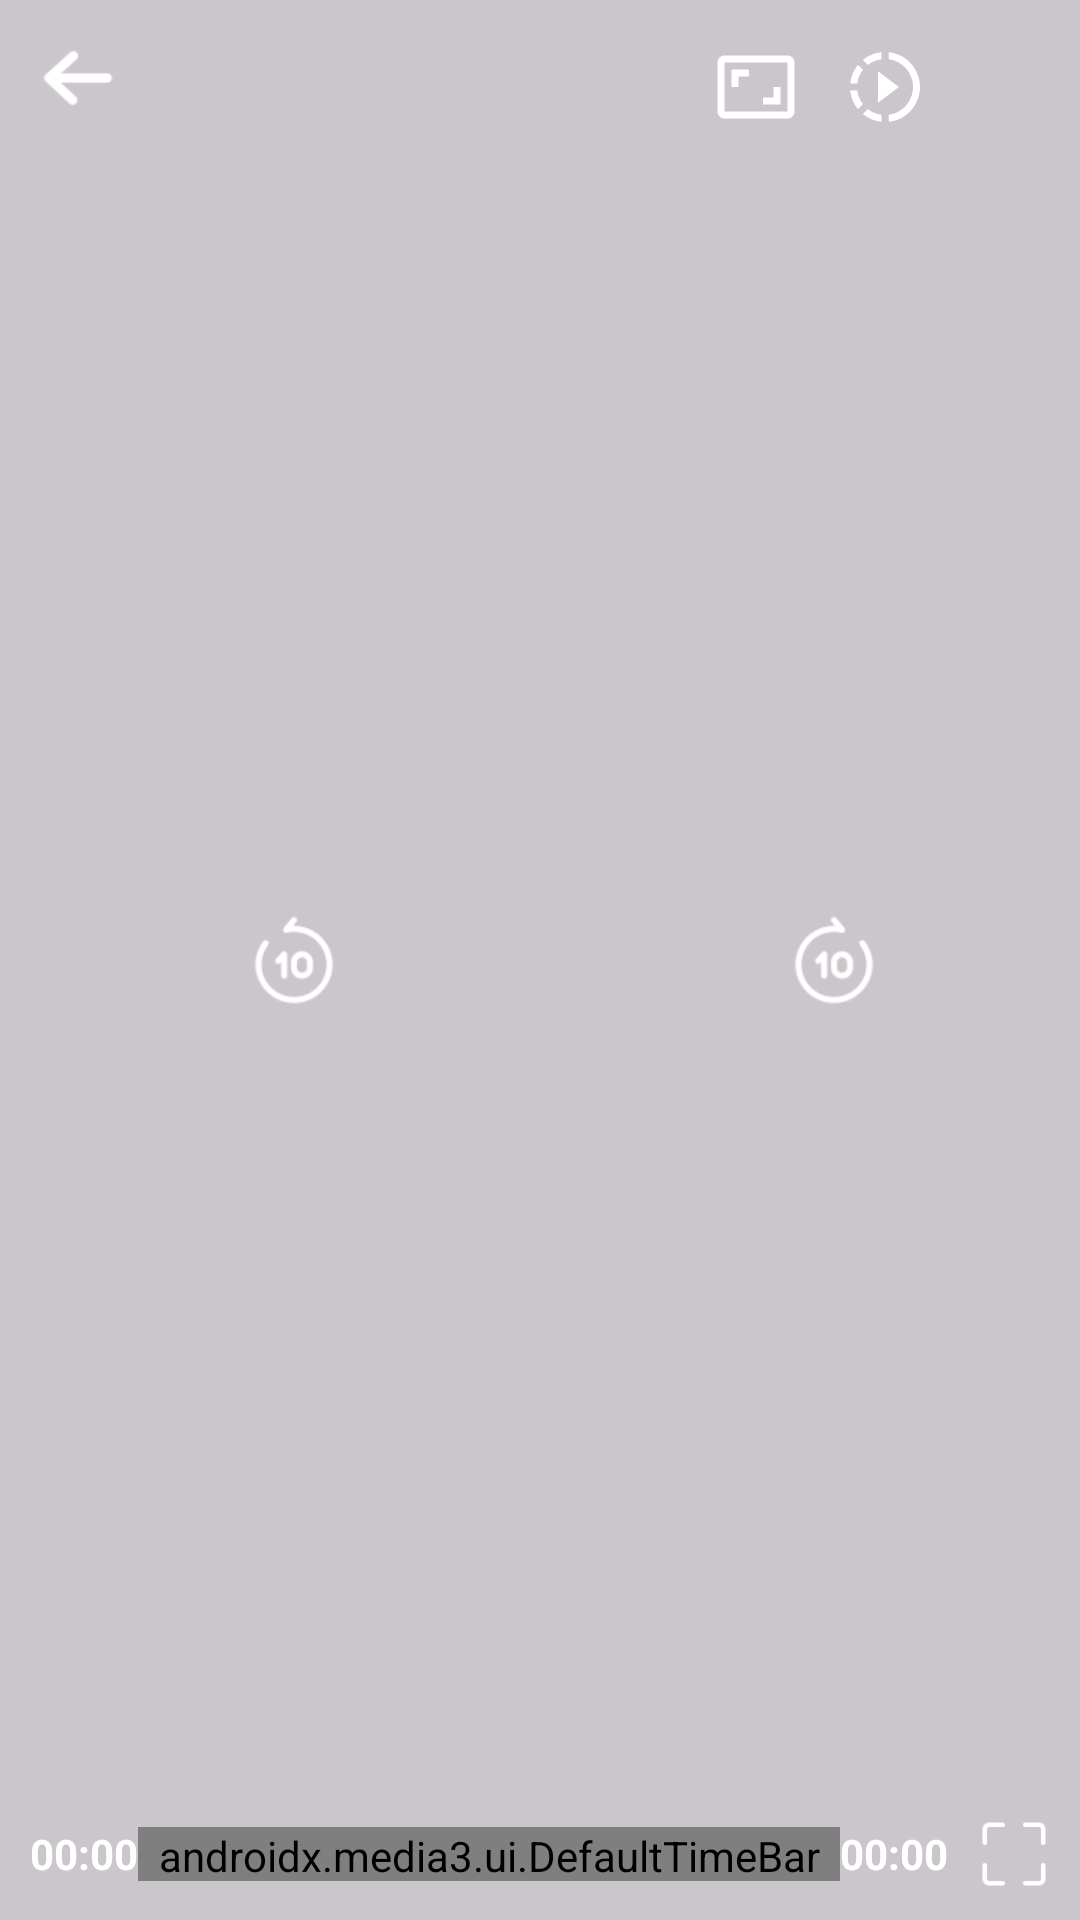

Layout XML and referenced resources for this Android screen:
<!-- AndroidManifest.xml: application theme Theme.PrimeCast -->
<!-- res/layout/custom_controls_player.xml -->
<?xml version="1.0" encoding="utf-8"?>
<androidx.constraintlayout.widget.ConstraintLayout xmlns:android="http://schemas.android.com/apk/res/android"
    xmlns:tools="http://schemas.android.com/tools"
    android:layout_width="match_parent"
    android:layout_height="match_parent"
    xmlns:app="http://schemas.android.com/apk/res-auto"
    android:background="#33000000"
    tools:ignore="MissingConstraints"
    >

    <ImageView
        android:layout_width="32dp"
        android:layout_height="32dp"
        android:id="@+id/exoBack"
        android:layout_marginStart="10dp"
        android:layout_marginTop="10dp"
        android:src="@drawable/backbutton"
        app:layout_constraintStart_toStartOf="parent"
        app:layout_constraintTop_toTopOf="parent"
        />

    <TextView
        android:layout_width="150dp"
        android:layout_height="wrap_content"
        android:id="@+id/exoTitle"
        android:textColor="@color/white"
        android:textStyle="bold"
        android:textSize="15sp"
        android:singleLine="true"
        android:layout_marginStart="10dp"
        android:visibility="gone"
        app:layout_constraintBottom_toBottomOf="@id/exoBack"
        app:layout_constraintStart_toEndOf="@id/exoBack"
        app:layout_constraintTop_toTopOf="@id/exoBack"
        />

    <ImageView
        android:layout_width="32dp"
        android:layout_height="32dp"
        android:id="@+id/exoPlayPause"
        android:visibility="invisible"
        android:src="@drawable/pause"
        app:layout_constraintBottom_toBottomOf="parent"
        app:layout_constraintTop_toTopOf="parent"
        app:layout_constraintStart_toStartOf="parent"
        app:layout_constraintEnd_toEndOf="parent"
        />

    <ImageView
        android:layout_width="28dp"
        android:layout_height="28dp"
        android:id="@+id/exoQualitySetting"
        android:layout_marginTop="15dp"
        android:layout_marginEnd="10dp"
        android:src="@drawable/outline_settings_24"
        app:layout_constraintEnd_toEndOf="parent"
        app:layout_constraintTop_toTopOf="parent"
        />


    <ImageView
        android:id="@+id/exoSpeed"
        android:layout_width="28dp"
        android:layout_height="28dp"
        android:layout_marginTop="15dp"
        android:layout_marginEnd="13dp"
        android:src="@drawable/baseline_slow_motion_video_24"
        app:layout_constraintEnd_toStartOf="@id/exoQualitySetting"
        app:layout_constraintTop_toTopOf="parent" />
    
    <ImageView
        android:layout_width="28dp"
        android:layout_height="28dp"
        android:src="@drawable/outline_aspect_ratio_24"
        android:id="@+id/exoResize"
        android:layout_marginTop="15dp"
        android:layout_marginEnd="15dp"
        app:layout_constraintEnd_toStartOf="@id/exoSpeed"
        app:layout_constraintTop_toTopOf="parent"
        />

    <ImageView
        android:layout_width="32dp"
        android:layout_height="32dp"
        android:id="@+id/exoForward"
        android:src="@drawable/forward"
        app:layout_constraintBottom_toBottomOf="@id/exoPlayPause"
        app:layout_constraintEnd_toEndOf="parent"
        app:layout_constraintStart_toEndOf="@id/exoPlayPause"
        app:layout_constraintTop_toTopOf="@id/exoPlayPause"
        />


    <ImageView
        android:layout_width="32dp"
        android:layout_height="32dp"
        android:id="@+id/exoBacward"
        android:src="@drawable/backward"
        app:layout_constraintBottom_toBottomOf="@id/exoPlayPause"
        app:layout_constraintEnd_toEndOf="@id/exoPlayPause"
        app:layout_constraintStart_toStartOf="parent"
        app:layout_constraintTop_toTopOf="@id/exoPlayPause"
        />

    <LinearLayout
        android:layout_width="match_parent"
        android:layout_height="wrap_content"
        android:id="@+id/linearLayout"
        android:layout_marginBottom="10dp"
        android:gravity="center_vertical"
        app:layout_constraintBottom_toBottomOf="parent"
        app:layout_constraintEnd_toEndOf="parent"
        app:layout_constraintStart_toStartOf="parent"
        >

        <TextView
            android:layout_width="wrap_content"
            android:layout_height="wrap_content"
            android:id="@+id/currentTimeView"
            android:layout_marginStart="10dp"
            android:text="00:00"
            android:textSize="14sp"
            android:textStyle="bold"
            android:textColor="@color/white"
            />

        <androidx.media3.ui.DefaultTimeBar
            android:layout_width="0dp"
            android:layout_height="18dp"
            android:layout_weight="1"
            android:id="@+id/timeBar"
            />

        <TextView
            android:layout_width="wrap_content"
            android:layout_height="wrap_content"
            android:id="@+id/exoDuration"
            android:text="00:00"
            android:textSize="14sp"
            android:textStyle="bold"
            android:textColor="@color/white"
            />

        <ImageView
            android:layout_width="24dp"
            android:layout_height="24dp"
            android:layout_marginStart="10dp"
            android:layout_marginEnd="10dp"
            android:src="@drawable/fullscreenclose"
            android:id="@+id/exoFull"/>

    </LinearLayout>

</androidx.constraintlayout.widget.ConstraintLayout>
<!-- resources referenced by this layout -->
<resources>
  <color name="white">#FFFFFFFF</color>
  <!-- drawable backbutton: png bitmap (drawable, 719 bytes) -->
  <!-- drawable backward: png bitmap (drawable, 1687 bytes) -->
  <!-- drawable baseline_slow_motion_video_24 (drawable) -->
  <vector xmlns:android="http://schemas.android.com/apk/res/android" android:height="24dp" android:tint="#FFFFFF" android:viewportHeight="24" android:viewportWidth="24" android:width="24dp">
        
      <path android:fillColor="@android:color/white" android:pathData="M13.05,9.79L10,7.5v9l3.05,-2.29L16,12zM13.05,9.79L10,7.5v9l3.05,-2.29L16,12zM13.05,9.79L10,7.5v9l3.05,-2.29L16,12zM11,4.07L11,2.05c-2.01,0.2 -3.84,1 -5.32,2.21L7.1,5.69c1.11,-0.86 2.44,-1.44 3.9,-1.62zM5.69,7.1L4.26,5.68C3.05,7.16 2.25,8.99 2.05,11h2.02c0.18,-1.46 0.76,-2.79 1.62,-3.9zM4.07,13L2.05,13c0.2,2.01 1,3.84 2.21,5.32l1.43,-1.43c-0.86,-1.1 -1.44,-2.43 -1.62,-3.89zM5.68,19.74C7.16,20.95 9,21.75 11,21.95v-2.02c-1.46,-0.18 -2.79,-0.76 -3.9,-1.62l-1.42,1.43zM22,12c0,5.16 -3.92,9.42 -8.95,9.95v-2.02C16.97,19.41 20,16.05 20,12s-3.03,-7.41 -6.95,-7.93L13.05,2.05C18.08,2.58 22,6.84 22,12z"/>
      
  </vector>
  <!-- drawable forward: png bitmap (drawable, 1662 bytes) -->
  <!-- drawable fullscreenclose: png bitmap (drawable, 586 bytes) -->
  <!-- drawable outline_aspect_ratio_24 (drawable) -->
  <vector xmlns:android="http://schemas.android.com/apk/res/android" android:height="24dp" android:tint="#FFFFFF" android:viewportHeight="24" android:viewportWidth="24" android:width="24dp">
        
      <path android:fillColor="@android:color/white" android:pathData="M19,12h-2v3h-3v2h5v-5zM7,9h3L10,7L5,7v5h2L7,9zM21,3L3,3c-1.1,0 -2,0.9 -2,2v14c0,1.1 0.9,2 2,2h18c1.1,0 2,-0.9 2,-2L23,5c0,-1.1 -0.9,-2 -2,-2zM21,19.01L3,19.01L3,4.99h18v14.02z"/>
      
  </vector>
  <style name="Theme.PrimeCast" parent="Base.Theme.PrimeCast" />
  <style name="Base.Theme.PrimeCast" parent="Theme.Material3.DayNight.NoActionBar">
          
          
          <item name="android:windowIsTranslucent">true</item>
  
      </style>
</resources>
